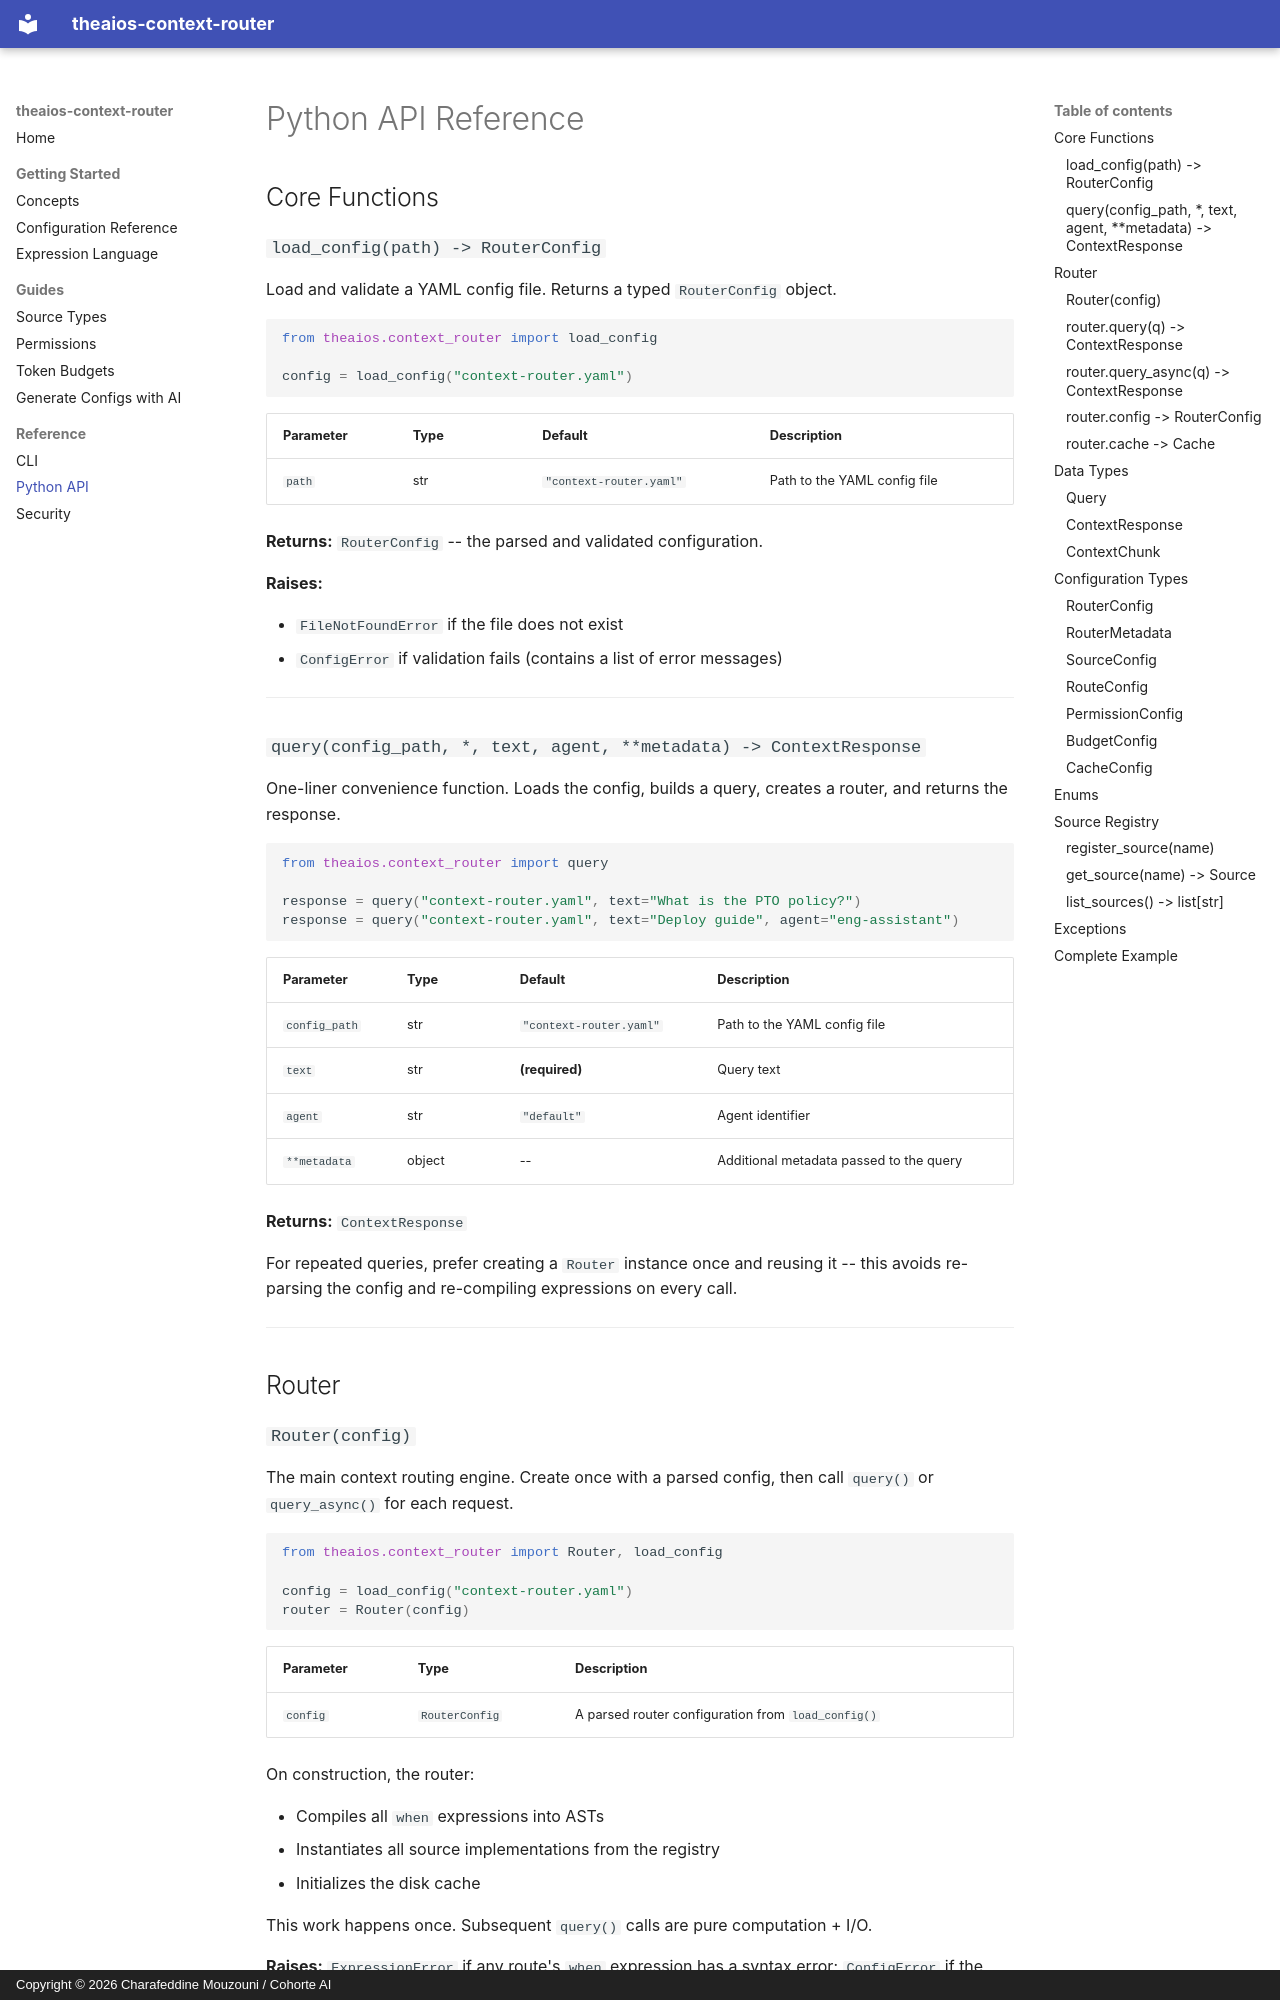

repository: Cohorte-ai/context-router · page: api-reference/index.html · generator: mkdocs · copyright: Copyright © 2026 Charafeddine Mouzouni / Cohorte AI

# Python API Reference

## Core Functions

### `load_config(path) -> RouterConfig`

Load and validate a YAML config file. Returns a typed `RouterConfig` object.

```python
from theaios.context_router import load_config

config = load_config("context-router.yaml")
```

| Parameter | Type | Default | Description |
|-----------|------|---------|-------------|
| `path` | str | `"context-router.yaml"` | Path to the YAML config file |

**Returns:** `RouterConfig` -- the parsed and validated configuration.

**Raises:**

- `FileNotFoundError` if the file does not exist
- `ConfigError` if validation fails (contains a list of error messages)

---

### `query(config_path, *, text, agent, **metadata) -> ContextResponse`

One-liner convenience function. Loads the config, builds a query, creates a router, and returns the response.

```python
from theaios.context_router import query

response = query("context-router.yaml", text="What is the PTO policy?")
response = query("context-router.yaml", text="Deploy guide", agent="eng-assistant")
```

| Parameter | Type | Default | Description |
|-----------|------|---------|-------------|
| `config_path` | str | `"context-router.yaml"` | Path to the YAML config file |
| `text` | str | **(required)** | Query text |
| `agent` | str | `"default"` | Agent identifier |
| `**metadata` | object | -- | Additional metadata passed to the query |

**Returns:** `ContextResponse`

For repeated queries, prefer creating a `Router` instance once and reusing it -- this avoids re-parsing the config and re-compiling expressions on every call.

---

## Router

### `Router(config)`

The main context routing engine. Create once with a parsed config, then call `query()` or `query_async()` for each request.

```python
from theaios.context_router import Router, load_config

config = load_config("context-router.yaml")
router = Router(config)
```

| Parameter | Type | Description |
|-----------|------|-------------|
| `config` | `RouterConfig` | A parsed router configuration from `load_config()` |

On construction, the router:

- Compiles all `when` expressions into ASTs
- Instantiates all source implementations from the registry
- Initializes the disk cache

This work happens once. Subsequent `query()` calls are pure computation + I/O.

**Raises:** `ExpressionError` if any route's `when` expression has a syntax error; `ConfigError` if the config fails the same validation `load_config` runs (undefined sources or variables, invalid values).
